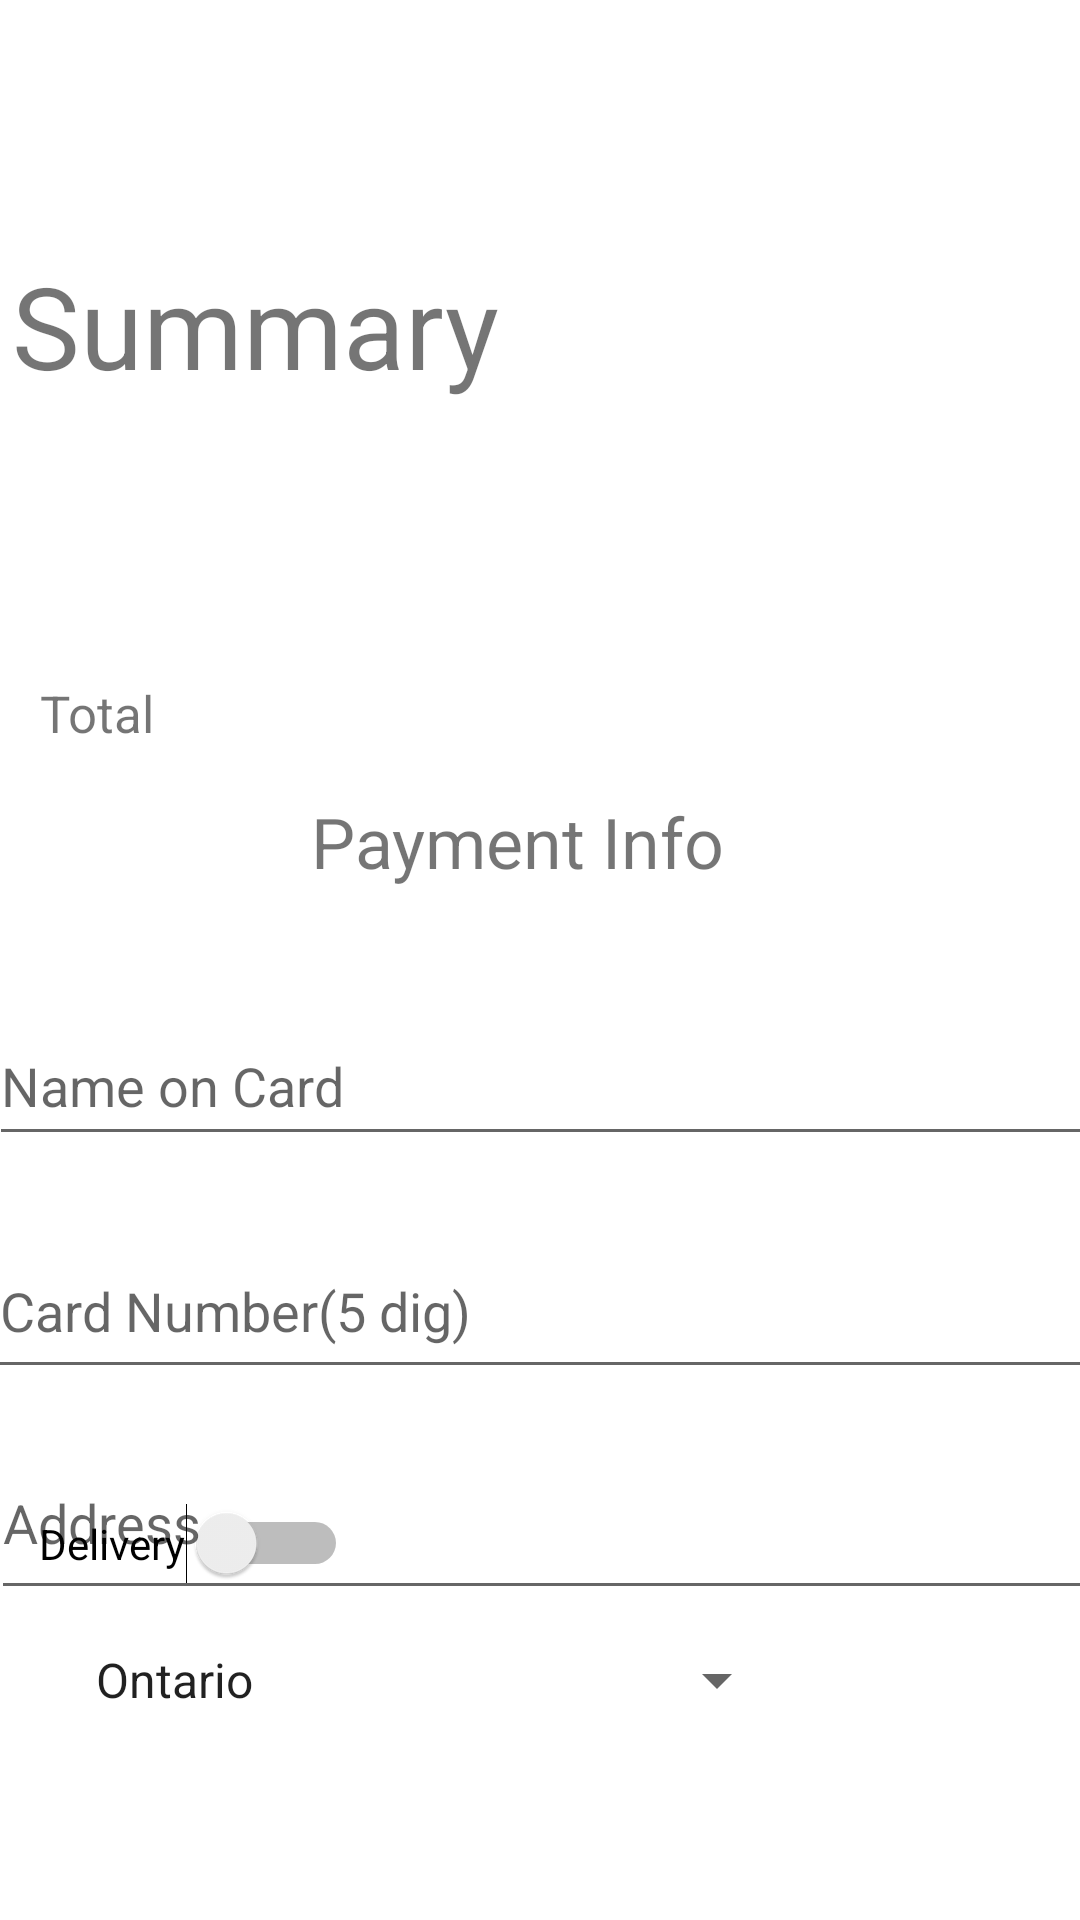

Write the Android layout XML for this screen, with the resource values it uses.
<!-- AndroidManifest.xml: application theme Theme.AryanAssign2 -->
<!-- res/layout/activity_payment.xml -->
<?xml version="1.0" encoding="utf-8"?>
<androidx.constraintlayout.widget.ConstraintLayout xmlns:android="http://schemas.android.com/apk/res/android"
    xmlns:app="http://schemas.android.com/apk/res-auto"
    xmlns:tools="http://schemas.android.com/tools"
    android:layout_width="match_parent"
    android:layout_height="match_parent"
    tools:context=".PaymentActivity">


    <TextView
        android:id="@+id/AryanStoreName"
        android:layout_width="wrap_content"
        android:layout_height="wrap_content"
        android:textColor="@color/blue"
        android:textSize="25sp"
        android:textStyle="bold"
        app:layout_constraintBottom_toBottomOf="parent"
        app:layout_constraintEnd_toEndOf="parent"
        app:layout_constraintHorizontal_bias="0.274"
        app:layout_constraintStart_toStartOf="parent"
        app:layout_constraintTop_toTopOf="parent"
        app:layout_constraintVertical_bias="0.048" />

    <TextView
        android:id="@+id/SummaryLabel"
        android:layout_width="163dp"
        android:layout_height="52dp"
        android:text="@string/summary_label"
        app:autoSizeTextType="uniform"
        app:layout_constraintBottom_toBottomOf="parent"
        app:layout_constraintEnd_toEndOf="parent"
        app:layout_constraintHorizontal_bias="0.02"
        app:layout_constraintStart_toStartOf="parent"
        app:layout_constraintTop_toTopOf="parent"
        app:layout_constraintVertical_bias="0.141" />

    <TextView
        android:id="@+id/Total_label"
        android:layout_width="61dp"
        android:layout_height="23dp"
        android:text="@string/total_label"
        app:autoSizeTextType="uniform"
        app:layout_constraintBottom_toBottomOf="parent"
        app:layout_constraintEnd_toEndOf="parent"
        app:layout_constraintHorizontal_bias="0.045"
        app:layout_constraintStart_toStartOf="parent"
        app:layout_constraintTop_toTopOf="parent"
        app:layout_constraintVertical_bias="0.367" />

    <TextView
        android:id="@+id/PaymentInfoLabel"
        android:layout_width="152dp"
        android:layout_height="31dp"
        android:text="@string/payment_info"
        app:autoSizeTextType="uniform"
        app:layout_constraintBottom_toBottomOf="parent"
        app:layout_constraintEnd_toEndOf="parent"
        app:layout_constraintHorizontal_bias="0.498"
        app:layout_constraintStart_toStartOf="parent"
        app:layout_constraintTop_toTopOf="parent"
        app:layout_constraintVertical_bias="0.435" />

    <ImageButton
        android:id="@+id/PlaceOrder"
        android:layout_width="133dp"
        android:layout_height="71dp"
        android:background="@drawable/right"
        app:layout_constraintBottom_toBottomOf="parent"
        app:layout_constraintEnd_toEndOf="parent"
        app:layout_constraintHorizontal_bias="0.81"
        app:layout_constraintStart_toStartOf="parent"
        app:layout_constraintTop_toTopOf="parent"
        app:layout_constraintVertical_bias="0.942" />

    <Spinner
        android:id="@+id/Provinces"
        android:layout_width="239dp"
        android:layout_height="26dp"
        android:layout_marginTop="84dp"
        android:entries="@array/provinces"
        android:spinnerMode="dropdown"
        app:layout_constraintEnd_toEndOf="parent"
        app:layout_constraintHorizontal_bias="0.197"
        app:layout_constraintStart_toStartOf="parent"
        app:layout_constraintTop_toBottomOf="@+id/AryanCCNumber" />

    <Switch
        android:id="@+id/AryanDeliveryOption"
        android:layout_width="wrap_content"
        android:layout_height="wrap_content"
        android:layout_marginBottom="8dp"
        android:text="@string/delivery_switch"
        app:layout_constraintBottom_toTopOf="@+id/PlaceOrder"
        app:layout_constraintEnd_toEndOf="parent"
        app:layout_constraintHorizontal_bias="0.05"
        app:layout_constraintStart_toStartOf="parent"
        app:layout_constraintTop_toBottomOf="@+id/AryanCCNumber"
        app:layout_constraintVertical_bias="1.0" />

    <TextView
        android:id="@+id/AryanOrderSummary"
        android:layout_width="308dp"
        android:layout_height="83dp"
        android:layout_marginTop="20dp"
        android:layout_marginEnd="96dp"
        app:layout_constraintEnd_toEndOf="parent"
        app:layout_constraintTop_toBottomOf="@+id/SummaryLabel" />

    <EditText
        android:id="@+id/AryanCCName"
        android:layout_width="386dp"
        android:layout_height="50dp"
        android:digits="abcdefghijklmnopqrstuvwxyzABCDEFGHIJKLMNOPQRSTUVWXYZ  "
        android:ems="10"
        android:hint="@string/hint_name_on_credit_card"
        android:inputType="textPersonName"
        app:layout_constraintBottom_toTopOf="@+id/AryanCCNumber"
        app:layout_constraintEnd_toEndOf="parent"
        app:layout_constraintHorizontal_bias="0.166"
        app:layout_constraintStart_toStartOf="parent"
        app:layout_constraintTop_toBottomOf="@+id/PaymentInfoLabel"
        app:layout_constraintVertical_bias="0.634" />

    <EditText
        android:id="@+id/AryanCCNumber"
        android:layout_width="388dp"
        android:layout_height="55dp"
        android:layout_marginTop="408dp"
        android:digits="0123456789"
        android:ems="10"
        android:hint="@string/hint_credit_card_number_max_length_8"
        android:inputType="phone"
        android:maxLength="5"
        app:layout_constraintEnd_toEndOf="parent"
        app:layout_constraintHorizontal_bias="0.166"
        app:layout_constraintStart_toStartOf="parent"
        app:layout_constraintTop_toTopOf="parent" />

    <EditText
        android:id="@+id/AryanAddress"
        android:layout_width="381dp"
        android:layout_height="61dp"
        android:layout_marginTop="12dp"
        android:ems="10"
        android:hint="@string/hint_address"
        android:inputType="textPersonName"
        app:layout_constraintBottom_toTopOf="@+id/Provinces"
        app:layout_constraintEnd_toEndOf="parent"
        app:layout_constraintHorizontal_bias="0.166"
        app:layout_constraintStart_toStartOf="parent"
        app:layout_constraintTop_toBottomOf="@+id/AryanCCNumber"
        app:layout_constraintVertical_bias="0.047" />

    <TextView
        android:id="@+id/AryanTotalAmount"
        android:layout_width="91dp"
        android:layout_height="23dp"
        android:layout_marginTop="16dp"
        android:layout_marginEnd="176dp"
        android:layout_marginBottom="22dp"
        app:layout_constraintBottom_toTopOf="@+id/PaymentInfoLabel"
        app:layout_constraintEnd_toEndOf="parent"
        app:layout_constraintTop_toBottomOf="@+id/AryanOrderSummary"
        app:layout_constraintVertical_bias="0.0" />

    <TextView
        android:id="@+id/DeliveryCharge"
        android:layout_width="134dp"
        android:layout_height="35dp"
        android:layout_marginTop="40dp"
        android:layout_marginEnd="172dp"
        app:layout_constraintEnd_toEndOf="@+id/AryanOrderSummary"
        app:layout_constraintTop_toTopOf="@+id/AryanOrderSummary" />

</androidx.constraintlayout.widget.ConstraintLayout>
<!-- resources referenced by this layout -->
<resources>
  <string-array name="provinces">
          <item>Ontario</item>
          <item>British Columbia</item>
          <item>Alberta</item>
          <item>Quebec</item>
          <item>Manitoba</item>
          <item>NovaScotia</item>
          <item>New Brunswick</item>
          <item>Prince Edward Island</item>
          <item>Saskatchewan</item>
          <item>Newfoundland and Labrador</item>
      </string-array>
  <color name="blue">#2196F3</color>
  <string name="delivery_switch">Delivery</string>
  <string name="hint_address">Address</string>
  <string name="hint_credit_card_number_max_length_8">Card Number(5 dig)</string>
  <string name="hint_name_on_credit_card">Name on Card</string>
  <string name="payment_info">Payment Info</string>
  <string name="summary_label">Summary</string>
  <string name="total_label">Total</string>
  <style name="Theme.AryanAssign2" parent="Theme.MaterialComponents.DayNight.DarkActionBar">
          
          <item name="colorPrimary">@color/purple_500</item>
          <item name="colorPrimaryVariant">@color/purple_700</item>
          <item name="colorOnPrimary">@color/white</item>
          
          <item name="colorSecondary">@color/teal_200</item>
          <item name="colorSecondaryVariant">@color/teal_700</item>
          <item name="colorOnSecondary">@color/black</item>
          
          <item name="android:statusBarColor" tools:targetApi="l">?attr/colorPrimaryVariant</item>
          
      </style>
  <color name="purple_500">#FF6200EE</color>
  <color name="purple_700">#FF3700B3</color>
  <color name="white">#FFFFFFFF</color>
  <color name="teal_200">#FF03DAC5</color>
  <color name="teal_700">#FF018786</color>
  <color name="black">#FF000000</color>
</resources>
